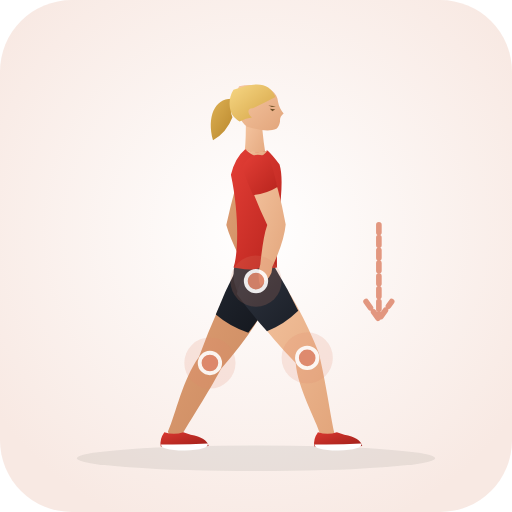
t = 0.00 s
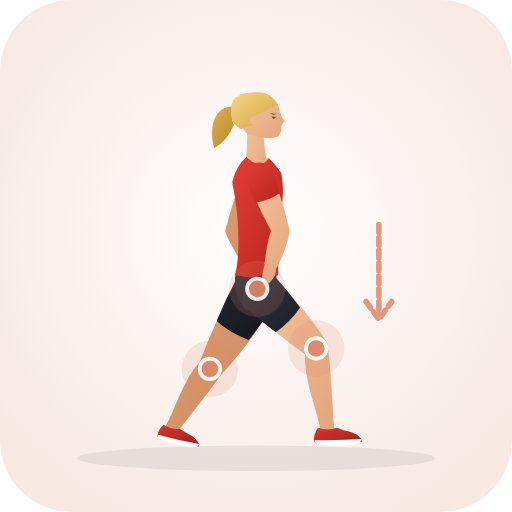
t = 0.35 s
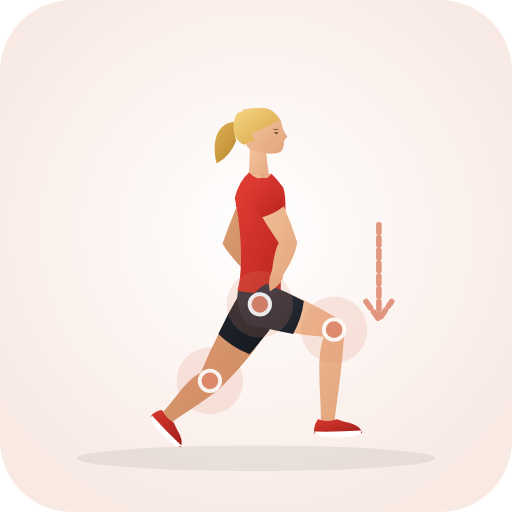
t = 1.05 s
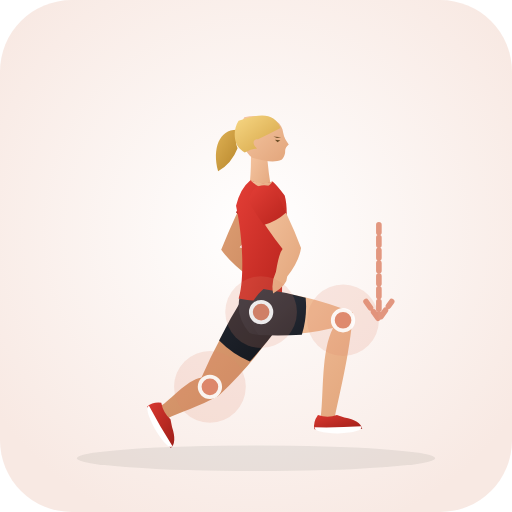
t = 1.40 s
t = 1.75 s: frame unchanged from t = 1.05 s, image omitted
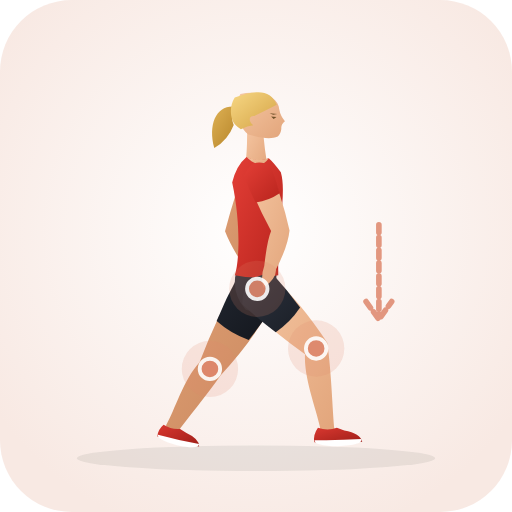
t = 2.45 s

The animated SVG that drew these frames (rendered in a browser with its animation timeline set to each time). Animation: 35 SMIL elements (animate=35); one cycle of 2.80 s, repeats indefinitely.

<svg xmlns="http://www.w3.org/2000/svg" viewBox="0 0 200 200" role="img" aria-label="Bulgarian Split Squat Pulse (Knee · Strengthening)">
  <defs>
    <radialGradient id="bg" cx="50%" cy="45%" r="62%"><stop offset="0%" stop-color="#ffffff" /><stop offset="100%" stop-color="#f8e9e3" /></radialGradient>
    <linearGradient id="skin" x1="0%" y1="0%" x2="100%" y2="100%"><stop offset="0%" stop-color="#f6c7a3" /><stop offset="100%" stop-color="#e2a57b" /></linearGradient>
    <linearGradient id="skinBack" x1="0%" y1="0%" x2="100%" y2="100%"><stop offset="0%" stop-color="#df9f74" /><stop offset="100%" stop-color="#c9885e" /></linearGradient>
    <linearGradient id="shirt" x1="0%" y1="0%" x2="100%" y2="100%"><stop offset="0%" stop-color="#e33e36" /><stop offset="100%" stop-color="#b8241d" /></linearGradient>
    <linearGradient id="shirtBack" x1="0%" y1="0%" x2="100%" y2="100%"><stop offset="0%" stop-color="#ba261f" /><stop offset="100%" stop-color="#911914" /></linearGradient>
    <linearGradient id="shorts" x1="0%" y1="0%" x2="100%" y2="100%"><stop offset="0%" stop-color="#2e3440" /><stop offset="100%" stop-color="#1b1f27" /></linearGradient>
    <linearGradient id="shortsBack" x1="0%" y1="0%" x2="100%" y2="100%"><stop offset="0%" stop-color="#212630" /><stop offset="100%" stop-color="#13161c" /></linearGradient>
    <linearGradient id="hair" x1="0%" y1="0%" x2="100%" y2="100%"><stop offset="0%" stop-color="#f7d784" /><stop offset="100%" stop-color="#d4a345" /></linearGradient>
    <linearGradient id="hairBack" x1="0%" y1="0%" x2="100%" y2="100%"><stop offset="0%" stop-color="#deb154" /><stop offset="100%" stop-color="#b58328" /></linearGradient>
    <linearGradient id="shoe" x1="0%" y1="0%" x2="100%" y2="100%"><stop offset="0%" stop-color="#d93830" /><stop offset="100%" stop-color="#9e1e18" /></linearGradient>
  </defs>
  <rect width="200" height="200" rx="28" fill="url(#bg)" />
  <ellipse cx="100" cy="179.0" rx="70" ry="5" fill="#1b2520" fill-opacity="0.08" />
  
  <g>
    <path d="M 92.9 105.8 Q 84.6 120.5 77.7 139.5 C 71.3 148.3 68.7 161.7 65.6 168.6 Q 66.6 172.7 70.4 171.0 C 74.1 164.4 81.4 153.4 86.3 144.1 Q 99.7 129.0 107.1 113.8 Q 103.6 103.4 92.9 105.8 Z" fill="url(#skinBack)"><animate attributeName="d" values="M 92.9 105.8 Q 84.6 120.5 77.7 139.5 C 71.3 148.3 68.7 161.7 65.6 168.6 Q 66.6 172.7 70.4 171.0 C 74.1 164.4 81.4 153.4 86.3 144.1 Q 99.7 129.0 107.1 113.8 Q 103.6 103.4 92.9 105.8 Z;M 95.2 117.3 Q 86.0 130.7 78.7 147.5 C 72.6 148.7 66.9 156.1 62.7 158.7 Q 61.2 162.7 65.3 163.5 C 69.8 161.3 78.1 158.6 85.3 154.7 Q 100.3 140.5 108.8 126.5 Q 106.2 115.8 95.2 117.3 Z;M 92.9 105.8 Q 84.6 120.5 77.7 139.5 C 71.3 148.3 68.7 161.7 65.6 168.6 Q 66.6 172.7 70.4 171.0 C 74.1 164.4 81.4 153.4 86.3 144.1 Q 99.7 129.0 107.1 113.8 Q 103.6 103.4 92.9 105.8 Z" dur="2.8s" repeatCount="indefinite" /></path>
    <path d="M 92.2 105.4 Q 87.8 113.9 84.3 122.9 Q 89.9 127.7 97.0 130.0 Q 102.9 122.4 107.8 114.2 Q 104.2 102.3 92.2 105.4 Z" fill="url(#shortsBack)"><animate attributeName="d" values="M 92.2 105.4 Q 87.8 113.9 84.3 122.9 Q 89.9 127.7 97.0 130.0 Q 102.9 122.4 107.8 114.2 Q 104.2 102.3 92.2 105.4 Z;M 94.6 116.8 Q 89.7 124.6 85.6 133.0 Q 90.8 138.3 97.6 141.2 Q 103.9 134.4 109.4 127.0 Q 106.8 114.8 94.6 116.8 Z;M 92.2 105.4 Q 87.8 113.9 84.3 122.9 Q 89.9 127.7 97.0 130.0 Q 102.9 122.4 107.8 114.2 Q 104.2 102.3 92.2 105.4 Z" dur="2.8s" repeatCount="indefinite" /></path>
    <path d="M 64.2 168.8 Q 62.2 171.6 62.8 174.4 Q 71.5 175.0 81.5 174.2 Q 80.8 171.0 74.5 169.8 L 71.6 168.8 Q 68.0 170.1 64.2 168.8 Z" fill="url(#shoe)"><animate attributeName="d" values="M 64.2 168.8 Q 62.2 171.6 62.8 174.4 Q 71.5 175.0 81.5 174.2 Q 80.8 171.0 74.5 169.8 L 71.6 168.8 Q 68.0 170.1 64.2 168.8 Z;M 63.0 157.3 Q 59.6 156.9 57.5 158.8 Q 61.2 166.7 66.7 175.0 Q 69.2 172.9 67.2 166.8 L 66.6 163.8 Q 63.7 161.2 63.0 157.3 Z;M 64.2 168.8 Q 62.2 171.6 62.8 174.4 Q 71.5 175.0 81.5 174.2 Q 80.8 171.0 74.5 169.8 L 71.6 168.8 Q 68.0 170.1 64.2 168.8 Z" dur="2.8s" repeatCount="indefinite" /></path>
    <path d="M 62.9 173.6 Q 72.0 173.8 81.2 173.2 Q 81.8 175.6 72.0 176.0 Q 62.7 175.8 62.9 173.6 Z" fill="#ffffff"><animate attributeName="d" values="M 62.9 173.6 Q 72.0 173.8 81.2 173.2 Q 81.8 175.6 72.0 176.0 Q 62.7 175.8 62.9 173.6 Z;M 58.2 158.5 Q 62.4 166.5 67.4 174.3 Q 65.6 176.0 60.5 167.6 Q 56.2 159.4 58.2 158.5 Z;M 62.9 173.6 Q 72.0 173.8 81.2 173.2 Q 81.8 175.6 72.0 176.0 Q 62.7 175.8 62.9 173.6 Z" dur="2.8s" repeatCount="indefinite" /></path>
    <path d="M 95.4 62.3 Q 91.6 73.3 88.4 87.9 Q 90.3 94.6 95.8 104.6 Q 97.1 109.0 100.6 111.6 Q 102.5 105.5 100.2 103.0 Q 98.2 91.7 95.6 87.7 Q 101.6 76.6 104.6 65.3 Q 101.6 58.9 95.4 62.3 Z" fill="url(#skinBack)"><animate attributeName="d" values="M 95.4 62.3 Q 91.6 73.3 88.4 87.9 Q 90.3 94.6 95.8 104.6 Q 97.1 109.0 100.6 111.6 Q 102.5 105.5 100.2 103.0 Q 98.2 91.7 95.6 87.7 Q 101.6 76.6 104.6 65.3 Q 101.6 58.9 95.4 62.3 Z;M 97.7 73.5 Q 92.1 83.2 86.4 97.6 Q 90.6 103.3 98.3 108.8 Q 101.3 112.2 105.6 113.1 Q 104.8 106.8 101.7 105.4 Q 96.6 97.3 93.6 96.6 Q 101.4 88.4 106.3 78.3 Q 104.5 71.4 97.7 73.5 Z;M 95.4 62.3 Q 91.6 73.3 88.4 87.9 Q 90.3 94.6 95.8 104.6 Q 97.1 109.0 100.6 111.6 Q 102.5 105.5 100.2 103.0 Q 98.2 91.7 95.6 87.7 Q 101.6 76.6 104.6 65.3 Q 101.6 58.9 95.4 62.3 Z" dur="2.8s" repeatCount="indefinite" /></path>
    <path d="M 94.7 62.0 Q 92.9 67.4 91.6 73.0 Q 96.0 75.7 101.2 76.2 Q 103.5 71.0 105.3 65.6 Q 102.0 57.7 94.7 62.0 Z" fill="url(#shirtBack)"><animate attributeName="d" values="M 94.7 62.0 Q 92.9 67.4 91.6 73.0 Q 96.0 75.7 101.2 76.2 Q 103.5 71.0 105.3 65.6 Q 102.0 57.7 94.7 62.0 Z;M 97.1 73.1 Q 94.4 77.9 92.2 83.0 Q 96.0 86.5 101.0 87.9 Q 104.2 83.4 106.9 78.7 Q 105.2 70.3 97.1 73.1 Z;M 94.7 62.0 Q 92.9 67.4 91.6 73.0 Q 96.0 75.7 101.2 76.2 Q 103.5 71.0 105.3 65.6 Q 102.0 57.7 94.7 62.0 Z" dur="2.8s" repeatCount="indefinite" /></path>
    <path d="M 92.5 38.8 C 84.5 37.1 80.5 44.8 83.2 54.8 Q 88.5 51.8 90.8 45.8 C 89.5 42.8 90.5 40.3 92.5 38.8 Z" fill="url(#hairBack)"><animate attributeName="d" values="M 92.5 38.8 C 84.5 37.1 80.5 44.8 83.2 54.8 Q 88.5 51.8 90.8 45.8 C 89.5 42.8 90.5 40.3 92.5 38.8 Z;M 94.5 50.9 C 86.5 49.2 82.5 56.9 85.2 66.9 Q 90.5 63.9 92.8 57.9 C 91.5 54.9 92.5 52.4 94.5 50.9 Z;M 92.5 38.8 C 84.5 37.1 80.5 44.8 83.2 54.8 Q 88.5 51.8 90.8 45.8 C 89.5 42.8 90.5 40.3 92.5 38.8 Z" dur="2.8s" repeatCount="indefinite" /></path>
    <path d="M 96.0 46.3 Q 96.2 55.8 95.2 62.3 Q 100.0 65.0 104.2 62.6 Q 102.8 56.0 102.2 46.8 Q 99.5 44.8 96.0 46.3 Z" fill="url(#skin)"><animate attributeName="d" values="M 96.0 46.3 Q 96.2 55.8 95.2 62.3 Q 100.0 65.0 104.2 62.6 Q 102.8 56.0 102.2 46.8 Q 99.5 44.8 96.0 46.3 Z;M 98.0 58.4 Q 98.2 67.9 97.2 74.4 Q 102.0 77.1 106.2 74.7 Q 104.8 68.1 104.2 58.9 Q 101.5 56.9 98.0 58.4 Z;M 96.0 46.3 Q 96.2 55.8 95.2 62.3 Q 100.0 65.0 104.2 62.6 Q 102.8 56.0 102.2 46.8 Q 99.5 44.8 96.0 46.3 Z" dur="2.8s" repeatCount="indefinite" /></path>
    <path d="M 99.0 33.3 C 105.0 33.3 108.4 36.3 108.6 39.7 Q 109.0 42.1 110.8 44.3 Q 109.2 45.5 109.4 47.3 Q 109.2 49.3 108.0 50.3 C 105.2 51.5 101.5 50.9 96.5 49.5 C 92.4 46.3 90.6 38.8 93.4 33.7 Q 96.2 33.1 99.0 33.3 Z" fill="url(#skin)"><animate attributeName="d" values="M 99.0 33.3 C 105.0 33.3 108.4 36.3 108.6 39.7 Q 109.0 42.1 110.8 44.3 Q 109.2 45.5 109.4 47.3 Q 109.2 49.3 108.0 50.3 C 105.2 51.5 101.5 50.9 96.5 49.5 C 92.4 46.3 90.6 38.8 93.4 33.7 Q 96.2 33.1 99.0 33.3 Z;M 101.0 45.4 C 107.0 45.4 110.4 48.4 110.6 51.8 Q 111.0 54.2 112.8 56.4 Q 111.2 57.6 111.4 59.4 Q 111.2 61.4 110.0 62.4 C 107.2 63.6 103.5 63.0 98.5 61.6 C 94.4 58.4 92.6 50.9 95.4 45.8 Q 98.2 45.2 101.0 45.4 Z;M 99.0 33.3 C 105.0 33.3 108.4 36.3 108.6 39.7 Q 109.0 42.1 110.8 44.3 Q 109.2 45.5 109.4 47.3 Q 109.2 49.3 108.0 50.3 C 105.2 51.5 101.5 50.9 96.5 49.5 C 92.4 46.3 90.6 38.8 93.4 33.7 Q 96.2 33.1 99.0 33.3 Z" dur="2.8s" repeatCount="indefinite" /></path>
    <path d="M 107.6 37.9 C 105.2 32.3 100.5 31.7 91.2 35.1 C 88.8 38.8 89.5 43.8 91.5 45.8 Q 92.5 46.8 93.6 47.5 Q 96.2 46.1 98.4 45.9 C 96.4 44.1 96.7 42.1 98.8 42.3 Q 103.4 40.1 107.6 37.9 Z" fill="url(#hair)"><animate attributeName="d" values="M 107.6 37.9 C 105.2 32.3 100.5 31.7 91.2 35.1 C 88.8 38.8 89.5 43.8 91.5 45.8 Q 92.5 46.8 93.6 47.5 Q 96.2 46.1 98.4 45.9 C 96.4 44.1 96.7 42.1 98.8 42.3 Q 103.4 40.1 107.6 37.9 Z;M 109.6 50.0 C 107.2 44.4 102.5 43.8 93.2 47.2 C 90.8 50.9 91.5 55.9 93.5 57.9 Q 94.5 58.9 95.6 59.6 Q 98.2 58.2 100.4 58.0 C 98.4 56.2 98.7 54.2 100.8 54.4 Q 105.4 52.2 109.6 50.0 Z;M 107.6 37.9 C 105.2 32.3 100.5 31.7 91.2 35.1 C 88.8 38.8 89.5 43.8 91.5 45.8 Q 92.5 46.8 93.6 47.5 Q 96.2 46.1 98.4 45.9 C 96.4 44.1 96.7 42.1 98.8 42.3 Q 103.4 40.1 107.6 37.9 Z" dur="2.8s" repeatCount="indefinite" /></path>
    <path d="M 105.4 42.5 L 107.5 42.7 L 106.4 43.5 Z M 104.8 41.2 L 107.8 41.5 L 106.2 41.8 Z" fill="#6e4f28"><animate attributeName="d" values="M 105.4 42.5 L 107.5 42.7 L 106.4 43.5 Z M 104.8 41.2 L 107.8 41.5 L 106.2 41.8 Z;M 107.4 54.6 L 109.5 54.8 L 108.4 55.6 Z M 106.8 53.3 L 109.8 53.6 L 108.2 53.9 Z;M 105.4 42.5 L 107.5 42.7 L 106.4 43.5 Z M 104.8 41.2 L 107.8 41.5 L 106.2 41.8 Z" dur="2.8s" repeatCount="indefinite" /></path>
    <path d="M 92.8 100.3 Q 88.6 109.8 95.5 118.0 Q 100.0 119.5 104.5 118.0 Q 108.2 109.8 107.4 100.3 Z" fill="url(#shorts)"><animate attributeName="d" values="M 92.8 100.3 Q 88.6 109.8 95.5 118.0 Q 100.0 119.5 104.5 118.0 Q 108.2 109.8 107.4 100.3 Z;M 94.8 112.4 Q 90.6 121.9 97.5 130.1 Q 102.0 131.6 106.5 130.1 Q 110.2 121.9 109.4 112.4 Z;M 92.8 100.3 Q 88.6 109.8 95.5 118.0 Q 100.0 119.5 104.5 118.0 Q 108.2 109.8 107.4 100.3 Z" dur="2.8s" repeatCount="indefinite" /></path>
    <path d="M 95.8 58.3 Q 91.8 61.6 90.2 68.3 C 93.8 85.2 92.8 100.3 91.2 104.5 Q 100.0 106.3 108.2 104.5 C 107.8 86.2 111.6 72.3 109.2 64.3 Q 106.5 60.6 104.5 58.8 Q 100.0 60.6 95.8 58.3 Z" fill="url(#shirt)"><animate attributeName="d" values="M 95.8 58.3 Q 91.8 61.6 90.2 68.3 C 93.8 85.2 92.8 100.3 91.2 104.5 Q 100.0 106.3 108.2 104.5 C 107.8 86.2 111.6 72.3 109.2 64.3 Q 106.5 60.6 104.5 58.8 Q 100.0 60.6 95.8 58.3 Z;M 97.8 70.4 Q 93.8 73.7 92.2 80.4 C 95.8 97.3 94.8 112.4 93.2 116.6 Q 102.0 118.4 110.2 116.6 C 109.8 98.3 113.6 84.4 111.2 76.4 Q 108.5 72.7 106.5 70.9 Q 102.0 72.7 97.8 70.4 Z;M 95.8 58.3 Q 91.8 61.6 90.2 68.3 C 93.8 85.2 92.8 100.3 91.2 104.5 Q 100.0 106.3 108.2 104.5 C 107.8 86.2 111.6 72.3 109.2 64.3 Q 106.5 60.6 104.5 58.8 Q 100.0 60.6 95.8 58.3 Z" dur="2.8s" repeatCount="indefinite" /></path>
    <path d="M 95.8 58.3 Q 101.2 63.6 104.5 58.8 Q 100.0 60.3 95.8 58.3 Z" fill="url(#skin)"><animate attributeName="d" values="M 95.8 58.3 Q 101.2 63.6 104.5 58.8 Q 100.0 60.3 95.8 58.3 Z;M 97.8 70.4 Q 103.2 75.7 106.5 70.9 Q 102.0 72.4 97.8 70.4 Z;M 95.8 58.3 Q 101.2 63.6 104.5 58.8 Q 100.0 60.3 95.8 58.3 Z" dur="2.8s" repeatCount="indefinite" /></path>
    <path d="M 93.2 114.3 Q 102.4 128.2 115.5 141.8 C 116.3 151.7 123.2 163.4 125.4 170.5 Q 128.8 172.9 130.6 169.1 C 129.0 161.8 127.2 148.8 124.5 137.8 Q 116.8 118.5 106.8 105.3 Q 95.9 103.7 93.2 114.3 Z" fill="url(#skin)"><animate attributeName="d" values="M 93.2 114.3 Q 102.4 128.2 115.5 141.8 C 116.3 151.7 123.2 163.4 125.4 170.5 Q 128.8 172.9 130.6 169.1 C 129.0 161.8 127.2 148.8 124.5 137.8 Q 116.8 118.5 106.8 105.3 Q 95.9 103.7 93.2 114.3 Z;M 101.2 130.1 Q 115.9 131.6 130.1 128.1 C 125.4 137.0 126.5 153.5 125.3 162.7 Q 127.5 166.3 130.7 163.5 C 132.4 154.5 136.6 138.7 137.9 122.1 Q 117.6 114.3 102.8 113.7 Q 94.7 121.2 101.2 130.1 Z;M 93.2 114.3 Q 102.4 128.2 115.5 141.8 C 116.3 151.7 123.2 163.4 125.4 170.5 Q 128.8 172.9 130.6 169.1 C 129.0 161.8 127.2 148.8 124.5 137.8 Q 116.8 118.5 106.8 105.3 Q 95.9 103.7 93.2 114.3 Z" dur="2.8s" repeatCount="indefinite" /></path>
    <path d="M 92.5 114.8 Q 98.0 122.4 104.3 129.4 Q 111.2 126.6 116.5 121.4 Q 112.4 112.8 107.5 104.8 Q 95.3 102.7 92.5 114.8 Z" fill="url(#shorts)"><animate attributeName="d" values="M 92.5 114.8 Q 98.0 122.4 104.3 129.4 Q 111.2 126.6 116.5 121.4 Q 112.4 112.8 107.5 104.8 Q 95.3 102.7 92.5 114.8 Z;M 101.1 130.9 Q 109.5 131.3 117.9 130.8 Q 120.1 123.7 119.4 116.3 Q 111.2 114.1 102.9 112.9 Q 93.5 121.0 101.1 130.9 Z;M 92.5 114.8 Q 98.0 122.4 104.3 129.4 Q 111.2 126.6 116.5 121.4 Q 112.4 112.8 107.5 104.8 Q 95.3 102.7 92.5 114.8 Z" dur="2.8s" repeatCount="indefinite" /></path>
    <path d="M 124.2 168.8 Q 122.2 171.6 122.8 174.4 Q 131.5 175.0 141.5 174.2 Q 140.8 171.0 134.5 169.8 L 131.6 168.8 Q 128.0 170.1 124.2 168.8 Z" fill="url(#shoe)"><animate attributeName="d" values="M 124.2 168.8 Q 122.2 171.6 122.8 174.4 Q 131.5 175.0 141.5 174.2 Q 140.8 171.0 134.5 169.8 L 131.6 168.8 Q 128.0 170.1 124.2 168.8 Z;M 124.2 162.1 Q 122.2 164.9 122.8 167.7 Q 131.5 168.3 141.5 167.5 Q 140.8 164.3 134.5 163.1 L 131.6 162.1 Q 128.0 163.4 124.2 162.1 Z;M 124.2 168.8 Q 122.2 171.6 122.8 174.4 Q 131.5 175.0 141.5 174.2 Q 140.8 171.0 134.5 169.8 L 131.6 168.8 Q 128.0 170.1 124.2 168.8 Z" dur="2.8s" repeatCount="indefinite" /></path>
    <path d="M 122.9 173.6 Q 132.0 173.8 141.2 173.2 Q 141.8 175.6 132.0 176.0 Q 122.7 175.8 122.9 173.6 Z" fill="#ffffff"><animate attributeName="d" values="M 122.9 173.6 Q 132.0 173.8 141.2 173.2 Q 141.8 175.6 132.0 176.0 Q 122.7 175.8 122.9 173.6 Z;M 122.9 166.9 Q 132.0 167.1 141.2 166.5 Q 141.8 168.9 132.0 169.3 Q 122.7 169.1 122.9 166.9 Z;M 122.9 173.6 Q 132.0 173.8 141.2 173.2 Q 141.8 175.6 132.0 176.0 Q 122.7 175.8 122.9 173.6 Z" dur="2.8s" repeatCount="indefinite" /></path>
    <path d="M 95.4 65.3 Q 98.9 76.4 104.4 87.9 Q 102.8 92.3 101.7 103.2 Q 100.3 107.5 101.7 111.7 Q 106.7 107.8 106.3 104.4 Q 111.0 94.3 111.6 87.7 Q 109.0 73.1 104.6 62.3 Q 98.4 58.9 95.4 65.3 Z" fill="url(#skin)"><animate attributeName="d" values="M 95.4 65.3 Q 98.9 76.4 104.4 87.9 Q 102.8 92.3 101.7 103.2 Q 100.3 107.5 101.7 111.7 Q 106.7 107.8 106.3 104.4 Q 111.0 94.3 111.6 87.7 Q 109.0 73.1 104.6 62.3 Q 98.4 58.9 95.4 65.3 Z;M 97.7 78.3 Q 103.2 88.1 110.4 97.3 Q 108.9 99.0 107.8 106.2 Q 105.8 110.3 106.7 114.6 Q 112.2 111.4 112.2 108.0 Q 116.8 102.2 117.6 96.9 Q 112.4 82.9 106.3 73.5 Q 99.5 71.4 97.7 78.3 Z;M 95.4 65.3 Q 98.9 76.4 104.4 87.9 Q 102.8 92.3 101.7 103.2 Q 100.3 107.5 101.7 111.7 Q 106.7 107.8 106.3 104.4 Q 111.0 94.3 111.6 87.7 Q 109.0 73.1 104.6 62.3 Q 98.4 58.9 95.4 65.3 Z" dur="2.8s" repeatCount="indefinite" /></path>
    <path d="M 94.7 65.6 Q 96.5 71.0 98.8 76.2 Q 104.0 75.7 108.4 73.0 Q 107.1 67.4 105.3 62.0 Q 98.0 57.7 94.7 65.6 Z" fill="url(#shirt)"><animate attributeName="d" values="M 94.7 65.6 Q 96.5 71.0 98.8 76.2 Q 104.0 75.7 108.4 73.0 Q 107.1 67.4 105.3 62.0 Q 98.0 57.7 94.7 65.6 Z;M 97.1 78.7 Q 99.8 83.4 103.0 87.9 Q 108.0 86.5 111.8 83.0 Q 109.6 77.9 106.9 73.1 Q 98.8 70.3 97.1 78.7 Z;M 94.7 65.6 Q 96.5 71.0 98.8 76.2 Q 104.0 75.7 108.4 73.0 Q 107.1 67.4 105.3 62.0 Q 98.0 57.7 94.7 65.6 Z" dur="2.8s" repeatCount="indefinite" /></path>
  </g>
  <circle cx="120.0" cy="139.8" r="12" fill="#de876c" fill-opacity="0.18"><animate attributeName="cx" values="120.0;134.0;120.0" dur="2.8s" repeatCount="indefinite" /><animate attributeName="cy" values="139.8;125.1;139.8" dur="2.8s" repeatCount="indefinite" /><animate attributeName="r" values="10;14;10" dur="2.8s" repeatCount="indefinite" /></circle><circle cx="120.0" cy="139.8" r="4" fill="#de876c" stroke="#ffffff" stroke-width="1.5" opacity="0.9"><animate attributeName="cx" values="120.0;134.0;120.0" dur="2.8s" repeatCount="indefinite" /><animate attributeName="cy" values="139.8;125.1;139.8" dur="2.8s" repeatCount="indefinite" /></circle><circle cx="100.0" cy="109.8" r="12" fill="#de876c" fill-opacity="0.18"><animate attributeName="cx" values="100.0;102.0;100.0" dur="2.8s" repeatCount="indefinite" /><animate attributeName="cy" values="109.8;121.9;109.8" dur="2.8s" repeatCount="indefinite" /><animate attributeName="r" values="10;14;10" dur="2.8s" repeatCount="indefinite" /></circle><circle cx="100.0" cy="109.8" r="4" fill="#de876c" stroke="#ffffff" stroke-width="1.5" opacity="0.9"><animate attributeName="cx" values="100.0;102.0;100.0" dur="2.8s" repeatCount="indefinite" /><animate attributeName="cy" values="109.8;121.9;109.8" dur="2.8s" repeatCount="indefinite" /></circle><circle cx="82.0" cy="141.8" r="12" fill="#de876c" fill-opacity="0.18"><animate attributeName="cx" values="82.0;82.0;82.0" dur="2.8s" repeatCount="indefinite" /><animate attributeName="cy" values="141.8;151.1;141.8" dur="2.8s" repeatCount="indefinite" /><animate attributeName="r" values="10;14;10" dur="2.8s" repeatCount="indefinite" /></circle><circle cx="82.0" cy="141.8" r="4" fill="#de876c" stroke="#ffffff" stroke-width="1.5" opacity="0.9"><animate attributeName="cx" values="82.0;82.0;82.0" dur="2.8s" repeatCount="indefinite" /><animate attributeName="cy" values="141.8;151.1;141.8" dur="2.8s" repeatCount="indefinite" /></circle>
  <path d="M148 92 L148 128 M143 122 L148 129 L153 122" transform="translate(0 -4.2)" fill="none" stroke="#de876c" stroke-width="2.2" stroke-linecap="round" stroke-linejoin="round" stroke-dasharray="3 2" opacity="0.85" />
</svg>
